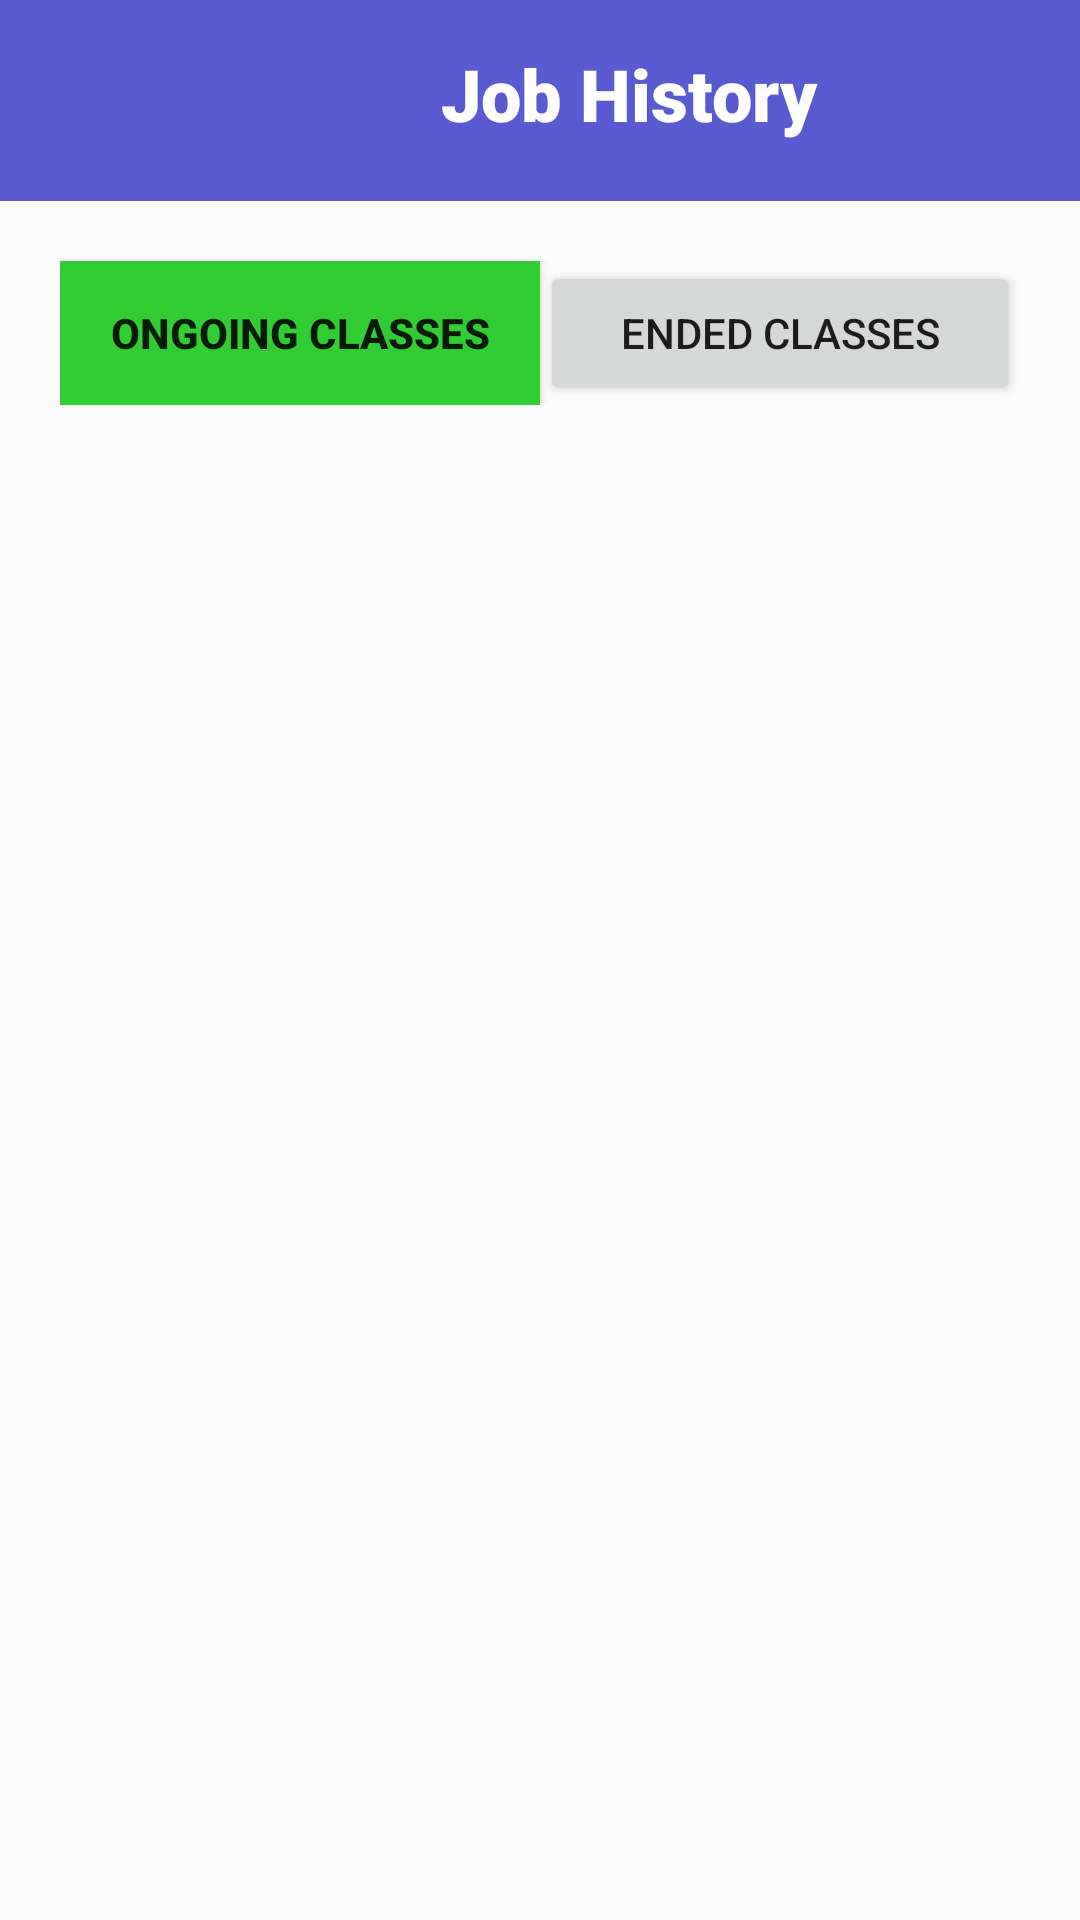

The Android layout XML behind this screen, and the referenced resources:
<!-- AndroidManifest.xml: application theme AppTheme -->
<!-- res/layout/activity_job_history_primary.xml -->
<?xml version="1.0" encoding="utf-8"?>
<android.support.constraint.ConstraintLayout xmlns:android="http://schemas.android.com/apk/res/android"
    xmlns:app="http://schemas.android.com/apk/res-auto"
    xmlns:tools="http://schemas.android.com/tools"
    android:layout_width="match_parent"
    android:layout_height="match_parent"
    tools:context=".JobHistoryPrimary">

    <LinearLayout
        android:id="@+id/linearLayout2"
        android:layout_width="match_parent"
        android:layout_height="0dp"
        android:background="#5A5AD0"
        android:orientation="horizontal"
        app:layout_constraintEnd_toEndOf="parent"
        app:layout_constraintStart_toStartOf="parent"
        app:layout_constraintTop_toTopOf="parent">

        <ImageButton
            android:id="@+id/homebtn"
            android:layout_width="59dp"
            android:layout_height="67dp"
            android:background="@null"
            android:scaleType="fitCenter"
            android:src="@drawable/homs" />

        <TextView
            android:id="@+id/textView12"
            android:layout_width="match_parent"
            android:layout_height="match_parent"
            android:layout_margin="15dp"
            android:fontFamily="sans-serif-black"
            android:text="Job History"
            android:textAlignment="center"
            android:textColor="@android:color/background_light"
            android:textSize="24sp" />

    </LinearLayout>

    <LinearLayout
        android:id="@+id/linearLayout4"
        android:layout_width="match_parent"
        android:layout_height="0dp"
        android:layout_margin="20dp"
        android:orientation="horizontal"
        app:layout_constraintEnd_toEndOf="parent"
        app:layout_constraintStart_toStartOf="parent"
        app:layout_constraintTop_toBottomOf="@+id/linearLayout2">

        <Button
            android:id="@+id/ongoingbtn"
            android:layout_width="match_parent"
            android:layout_height="match_parent"
            android:layout_weight="1"
            android:background="#32CD32"
            android:text="Ongoing Classes"
            android:textStyle="bold" />

        <Button
            android:id="@+id/endedbtnH"
            android:layout_width="match_parent"
            android:layout_height="match_parent"
            android:layout_weight="1"
            android:text="Ended Classes" />

    </LinearLayout>

    <LinearLayout
        android:id="@+id/linearLayout3"
        android:layout_width="0dp"
        android:layout_height="0dp"
        android:orientation="vertical"
        app:layout_constraintBottom_toBottomOf="parent"
        app:layout_constraintEnd_toEndOf="parent"
        app:layout_constraintStart_toStartOf="parent"
        app:layout_constraintTop_toBottomOf="@+id/linearLayout4">

        <ScrollView
            android:layout_width="match_parent"
            android:layout_height="match_parent"
            android:layout_margin="15dp">

            <LinearLayout
                android:id="@+id/jobHistoryLL"
                android:layout_width="match_parent"
                android:layout_height="match_parent"
                android:orientation="vertical">

                <android.support.v7.widget.CardView
                    android:id="@+id/parentViewApplications"
                    android:layout_width="match_parent"
                    android:layout_height="wrap_content"
                    android:layout_margin="10dp"
                    android:visibility="gone">

                    <LinearLayout
                        android:layout_width="match_parent"
                        android:layout_height="match_parent"
                        android:orientation="vertical">

                        <LinearLayout
                            android:layout_width="match_parent"
                            android:layout_height="wrap_content"
                            android:orientation="horizontal">

                            <TextView
                                android:id="@+id/parentNametxt"
                                android:layout_width="266dp"
                                android:layout_height="wrap_content"
                                android:layout_weight="1"
                                android:text="Ahmad Syahir "
                                android:textSize="18sp"
                                android:textStyle="bold" />

                            <RatingBar
                                style="?android:attr/ratingBarStyleSmall"
                                android:layout_width="wrap_content"
                                android:layout_height="wrap_content"
                                android:isIndicator="true"
                                android:numStars="5"
                                android:stepSize="0.1" />
                        </LinearLayout>

                        <LinearLayout
                            android:layout_width="match_parent"
                            android:layout_height="wrap_content"
                            android:orientation="horizontal">

                            <LinearLayout
                                android:layout_width="224dp"
                                android:layout_height="wrap_content"
                                android:layout_margin="3dp"
                                android:orientation="vertical">

                                <TextView
                                    android:id="@+id/childNametxt"
                                    android:layout_width="match_parent"
                                    android:layout_height="wrap_content"
                                    android:text="Child's Name: Syahirah"
                                    android:textColor="@android:color/background_dark" />

                                <TextView
                                    android:id="@+id/childEdulvltxt"
                                    android:layout_width="match_parent"
                                    android:layout_height="wrap_content"
                                    android:text="Standard: 5"
                                    android:textColor="@android:color/background_dark" />

                                <TextView
                                    android:id="@+id/subjecttxt"
                                    android:layout_width="match_parent"
                                    android:layout_height="wrap_content"
                                    android:text="Mathematics"
                                    android:textColor="@android:color/background_dark" />

                                <TextView
                                    android:id="@+id/datetxt"
                                    android:layout_width="match_parent"
                                    android:layout_height="wrap_content"
                                    android:text="12/09/19, 8.00 pm"
                                    android:textColor="@android:color/background_dark" />

                                <TextView
                                    android:id="@+id/loctxt"
                                    android:layout_width="match_parent"
                                    android:layout_height="wrap_content"
                                    android:text="Location: {Parent's Address}"
                                    android:textColor="@android:color/background_dark" />

                                <TextView
                                    android:id="@+id/statustxt"
                                    android:layout_width="match_parent"
                                    android:layout_height="wrap_content"
                                    android:text="Status: Rejected"
                                    android:textColor="@android:color/background_dark" />

                            </LinearLayout>

                            <LinearLayout
                                android:layout_width="match_parent"
                                android:layout_height="match_parent"
                                android:orientation="vertical">

                                <Button
                                    android:id="@+id/contactParentbtn"
                                    android:layout_width="match_parent"
                                    android:layout_height="wrap_content"
                                    android:layout_marginLeft="5dp"
                                    android:layout_marginTop="40dp"
                                    android:layout_marginRight="5dp"
                                    android:layout_marginBottom="40dp"
                                    android:layout_weight="1"
                                    android:background="#5A5AD0"
                                    android:text="Message"
                                    android:textColor="@android:color/background_light" />

                            </LinearLayout>
                        </LinearLayout>

                    </LinearLayout>

                </android.support.v7.widget.CardView>
            </LinearLayout>
        </ScrollView>

    </LinearLayout>

</android.support.constraint.ConstraintLayout>
<!-- resources referenced by this layout -->
<resources>
  <style name="AppTheme" parent="Theme.AppCompat.Light.DarkActionBar">
          
          <item name="colorPrimary">@color/colorPrimary</item>
          <item name="colorPrimaryDark">@color/colorPrimaryDark</item>
          <item name="colorAccent">@color/colorAccent</item>
      </style>
  <!-- not gathered from this repository: default colours our renderer supplied (Android Studio template values) -->
  <color name="colorPrimary">#FF6200EE</color>
  <color name="colorPrimaryDark">#FF3700B3</color>
  <color name="colorAccent">#FF03DAC5</color>
</resources>
